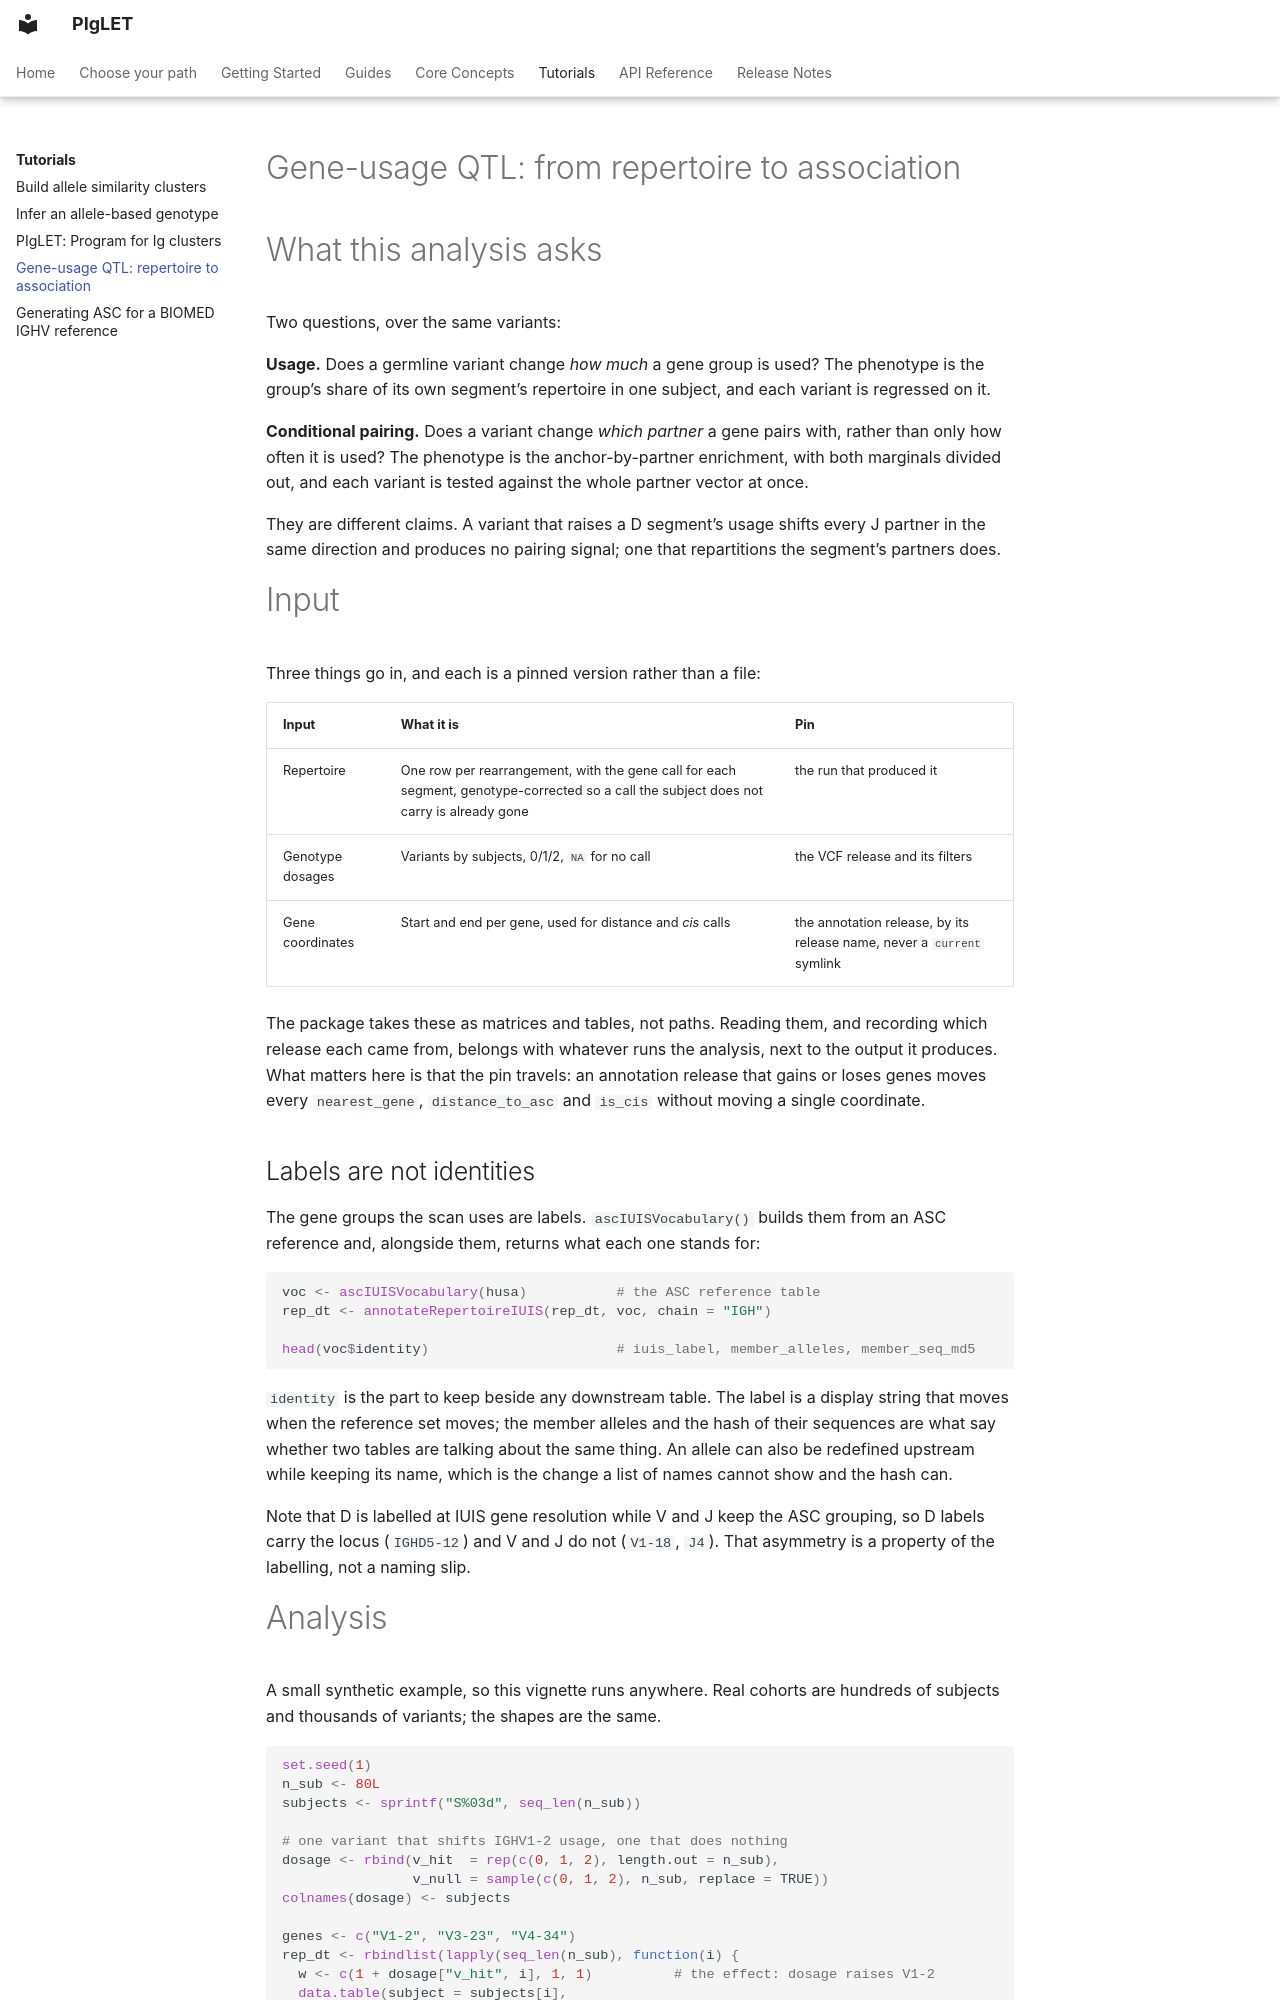

repository: ayeletperes/piglet · page: vignettes/gene-usage-qtl/index.html · generator: mkdocs

# Gene-usage QTL: from repertoire to association



# What this analysis asks

Two questions, over the same variants:

**Usage.** Does a germline variant change *how much* a gene group is used? The phenotype
is the group's share of its own segment's repertoire in one subject, and each variant is
regressed on it.

**Conditional pairing.** Does a variant change *which partner* a gene pairs with, rather
than only how often it is used? The phenotype is the anchor-by-partner enrichment, with
both marginals divided out, and each variant is tested against the whole partner vector
at once.

They are different claims. A variant that raises a D segment's usage shifts every J
partner in the same direction and produces no pairing signal; one that repartitions the
segment's partners does.

# Input

Three things go in, and each is a pinned version rather than a file:

| Input | What it is | Pin |
|---|---|---|
| Repertoire | One row per rearrangement, with the gene call for each segment, genotype-corrected so a call the subject does not carry is already gone | the run that produced it |
| Genotype dosages | Variants by subjects, 0/1/2, `NA` for no call | the VCF release and its filters |
| Gene coordinates | Start and end per gene, used for distance and *cis* calls | the annotation release, by its release name, never a `current` symlink |

The package takes these as matrices and tables, not paths. Reading them, and recording
which release each came from, belongs with whatever runs the analysis, next to the output
it produces. What matters here is that the pin travels: an annotation release that gains
or loses genes moves every `nearest_gene`, `distance_to_asc` and `is_cis` without moving
a single coordinate.

## Labels are not identities

The gene groups the scan uses are labels. `ascIUISVocabulary()` builds them from an ASC
reference and, alongside them, returns what each one stands for:


``` r
voc <- ascIUISVocabulary(husa)           # the ASC reference table
rep_dt <- annotateRepertoireIUIS(rep_dt, voc, chain = "IGH")

head(voc$identity)                       # iuis_label, member_alleles, member_seq_md5
```

`identity` is the part to keep beside any downstream table. The label is a display string
that moves when the reference set moves; the member alleles and the hash of their
sequences are what say whether two tables are talking about the same thing. An allele can
also be redefined upstream while keeping its name, which is the change a list of names
cannot show and the hash can.

Note that D is labelled at IUIS gene resolution while V and J keep the ASC grouping, so D
labels carry the locus (`IGHD5-12`) and V and J do not (`V1-18`, `J4`). That asymmetry is
a property of the labelling, not a naming slip.

# Analysis

A small synthetic example, so this vignette runs anywhere. Real cohorts are hundreds of
subjects and thousands of variants; the shapes are the same.


``` r
set.seed(1)
n_sub <- 80L
subjects <- sprintf("S%03d", seq_len(n_sub))

# one variant that shifts IGHV1-2 usage, one that does nothing
dosage <- rbind(v_hit  = rep(c(0, 1, 2), length.out = n_sub),
                v_null = sample(c(0, 1, 2), n_sub, replace = TRUE))
colnames(dosage) <- subjects

genes <- c("V1-2", "V3-23", "V4-34")
rep_dt <- rbindlist(lapply(seq_len(n_sub), function(i) {
  w <- c(1 + dosage["v_hit", i], 1, 1)          # the effect: dosage raises V1-2
  data.table(subject = subjects[i],
             v_gene_iuis = sample(genes, 200, replace = TRUE, prob = w / sum(w)),
             j_gene_iuis = sample(c("J4", "J6"), 200, replace = TRUE))
}))

variants <- data.table(variant = rownames(dosage), contig = "igh",
                       pos = c(1000L, 50000L), maf = rowMeans(dosage) / 2)
```
